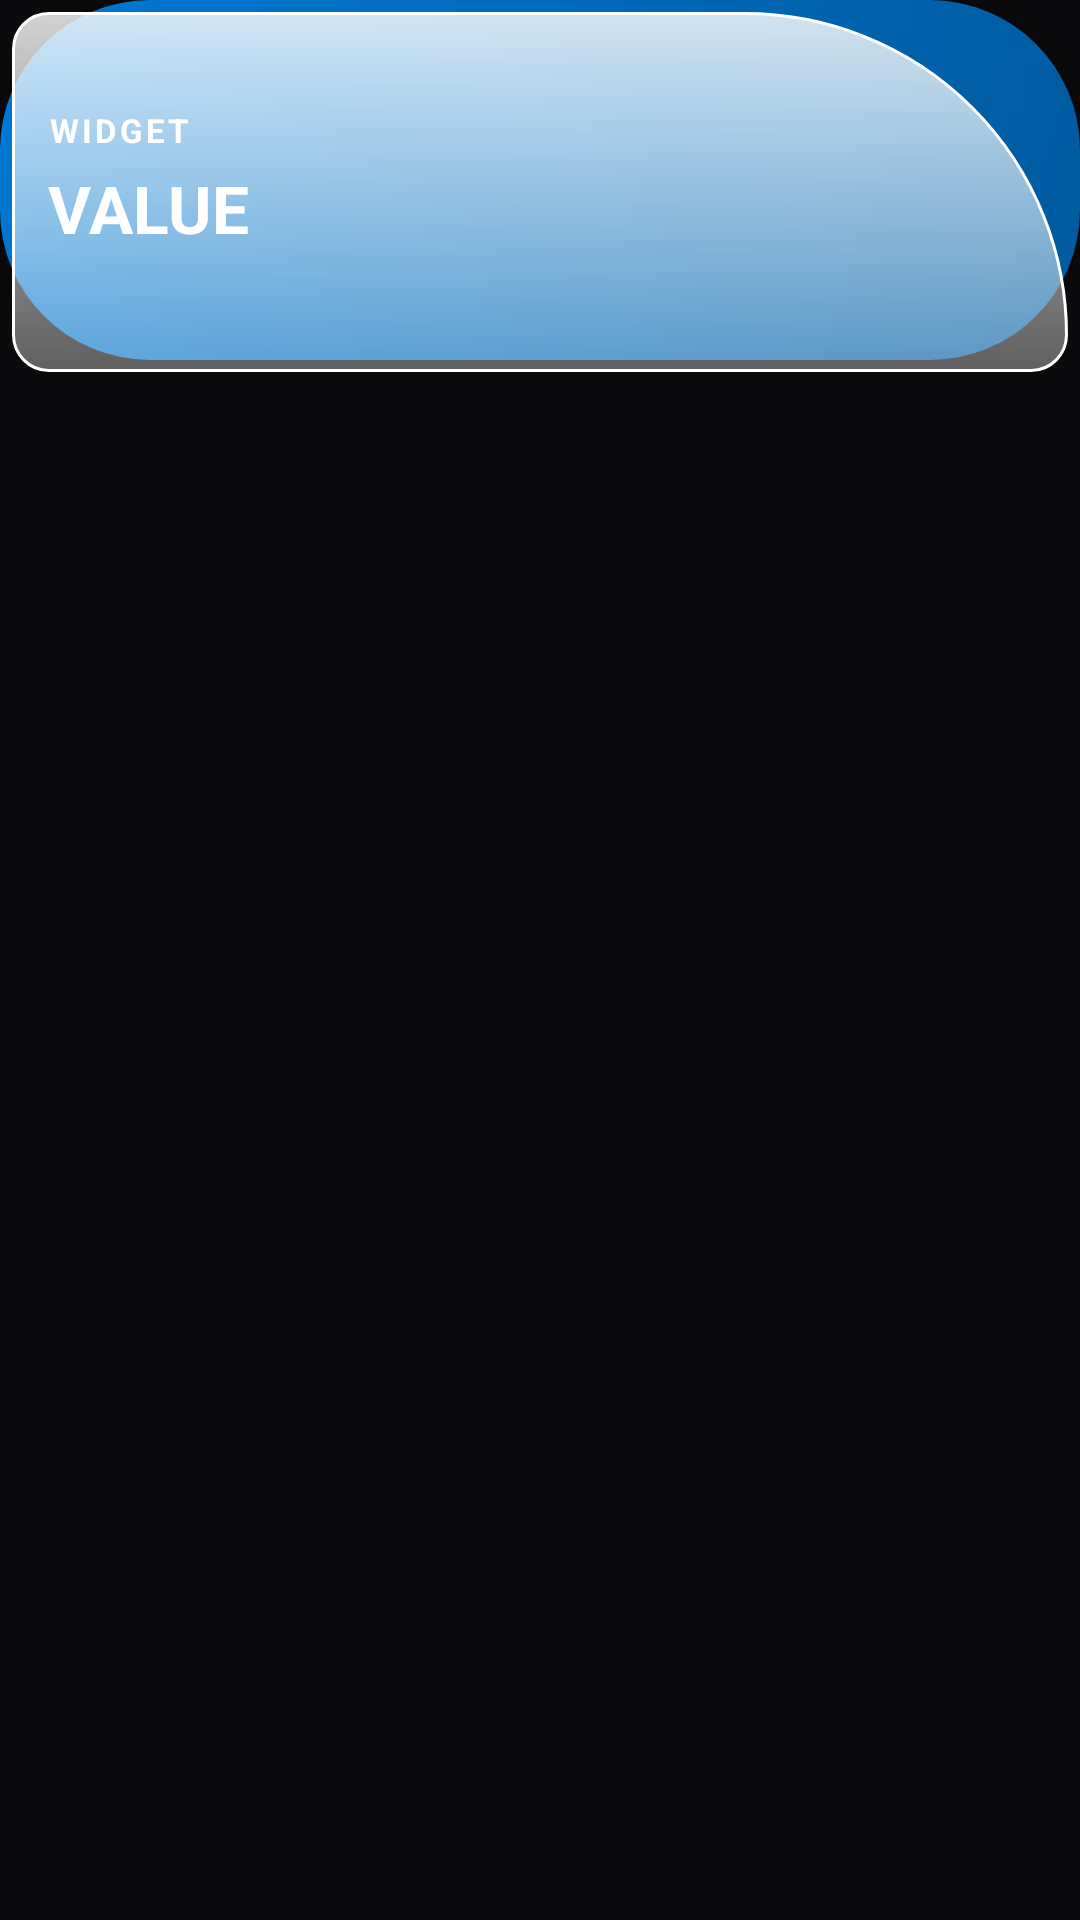

Layout XML and referenced resources for this Android screen:
<!-- AndroidManifest.xml: application theme Theme.ForTheWin -->
<!-- res/layout/widget_glass_card.xml -->
<?xml version="1.0" encoding="utf-8"?>
<FrameLayout xmlns:android="http://schemas.android.com/apk/res/android"
    android:layout_width="match_parent"
    android:layout_height="wrap_content"
    android:layout_margin="8dp"
    android:clipChildren="false"
    android:clipToPadding="false">

    
    <View
        android:layout_width="match_parent"
        android:layout_height="120dp"
        android:background="@drawable/card_3d_gradient"
        android:elevation="4dp" />

    
    <View
        android:layout_width="match_parent"
        android:layout_height="120dp"
        android:layout_margin="4dp"
        android:background="@drawable/glass_layer_3d"
        android:translationZ="10dp" />

    
    <LinearLayout
        android:layout_width="match_parent"
        android:layout_height="120dp"
        android:gravity="center_vertical"
        android:orientation="vertical"
        android:padding="16dp"
        android:translationZ="15dp">

        <TextView
            android:id="@+id/widget_title"
            android:layout_width="wrap_content"
            android:layout_height="wrap_content"
            android:text="WIDGET"
            android:textColor="@color/white"
            android:textSize="11sp"
            android:textStyle="bold"
            android:letterSpacing="0.1" />

        <TextView
            android:id="@+id/widget_value"
            android:layout_width="wrap_content"
            android:layout_height="wrap_content"
            android:layout_marginTop="4dp"
            android:text="VALUE"
            android:textColor="@color/white"
            android:textSize="22sp"
            android:textStyle="bold" />
    </LinearLayout>

</FrameLayout>
<!-- resources referenced by this layout -->
<resources>
  <color name="white">#FFFFFFFF</color>
  <!-- drawable card_3d_gradient (drawable) -->
  <?xml version="1.0" encoding="utf-8"?>
  <shape xmlns:android="http://schemas.android.com/apk/res/android">
      <gradient
          android:angle="315"
          android:endColor="@color/card_gradient_end"
          android:startColor="@color/card_gradient_start"
          android:type="linear" />
      <corners android:radius="50dp" />
  </shape>
  <!-- drawable glass_layer_3d (drawable) -->
  <?xml version="1.0" encoding="utf-8"?>
  <shape xmlns:android="http://schemas.android.com/apk/res/android">
      <gradient
          android:angle="90"
          android:endColor="#D0FFFFFF"
          android:startColor="#59FFFFFF"
          android:type="linear" />
      <corners
          android:bottomLeftRadius="55dp"
          android:bottomRightRadius="55dp"
          android:topLeftRadius="55dp"
          android:topRightRadius="500dp" />
      <stroke
          android:width="1dp"
          android:color="#FFFFFF" />
  </shape>
  <style name="Theme.ForTheWin" parent="Theme.MaterialComponents.DayNight.NoActionBar">
          <item name="colorPrimary">@color/win11_accent</item>
          <item name="colorPrimaryVariant">@color/win11_accent</item>
          <item name="colorOnPrimary">@color/white</item>
          <item name="colorSecondary">@color/win11_accent</item>
          <item name="colorSecondaryVariant">@color/win11_accent</item>
          <item name="colorOnSecondary">@color/white</item>
          <item name="android:windowBackground">@color/surface_base</item>
          <item name="android:statusBarColor">@android:color/transparent</item>
          <item name="android:navigationBarColor">@android:color/transparent</item>
          <item name="android:windowLightStatusBar" tools:targetApi="23">false</item>
          <item name="android:windowLayoutInDisplayCutoutMode" tools:targetApi="27">shortEdges</item>
          <item name="windowActionBar">false</item>
          <item name="windowNoTitle">true</item>
          <item name="android:windowTranslucentStatus">false</item>
          <item name="android:windowTranslucentNavigation">false</item>
      </style>
  <color name="card_gradient_end">#FF005A9E</color>
  <color name="card_gradient_start">#FF0078D4</color>
  <color name="win11_accent">#FFE81123</color>
  <color name="surface_base">#FF0A0A0C</color>
</resources>
